Image classification data set "V231" (JuliaQuero/img_dataset on GitHub). Class labels (5): backdoor malware, PUP, packed malware, trojan malware, worm malware.

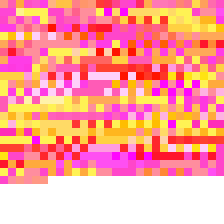
Label: trojan malware

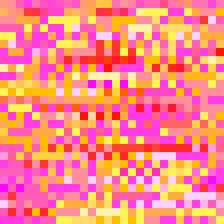
Label: backdoor malware

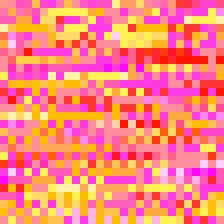
Label: worm malware

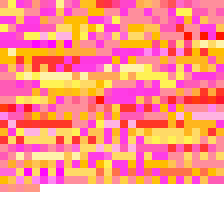
Label: packed malware

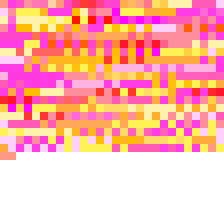
Label: PUP

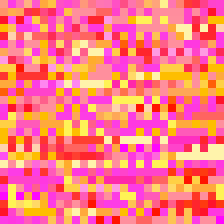
Label: trojan malware
